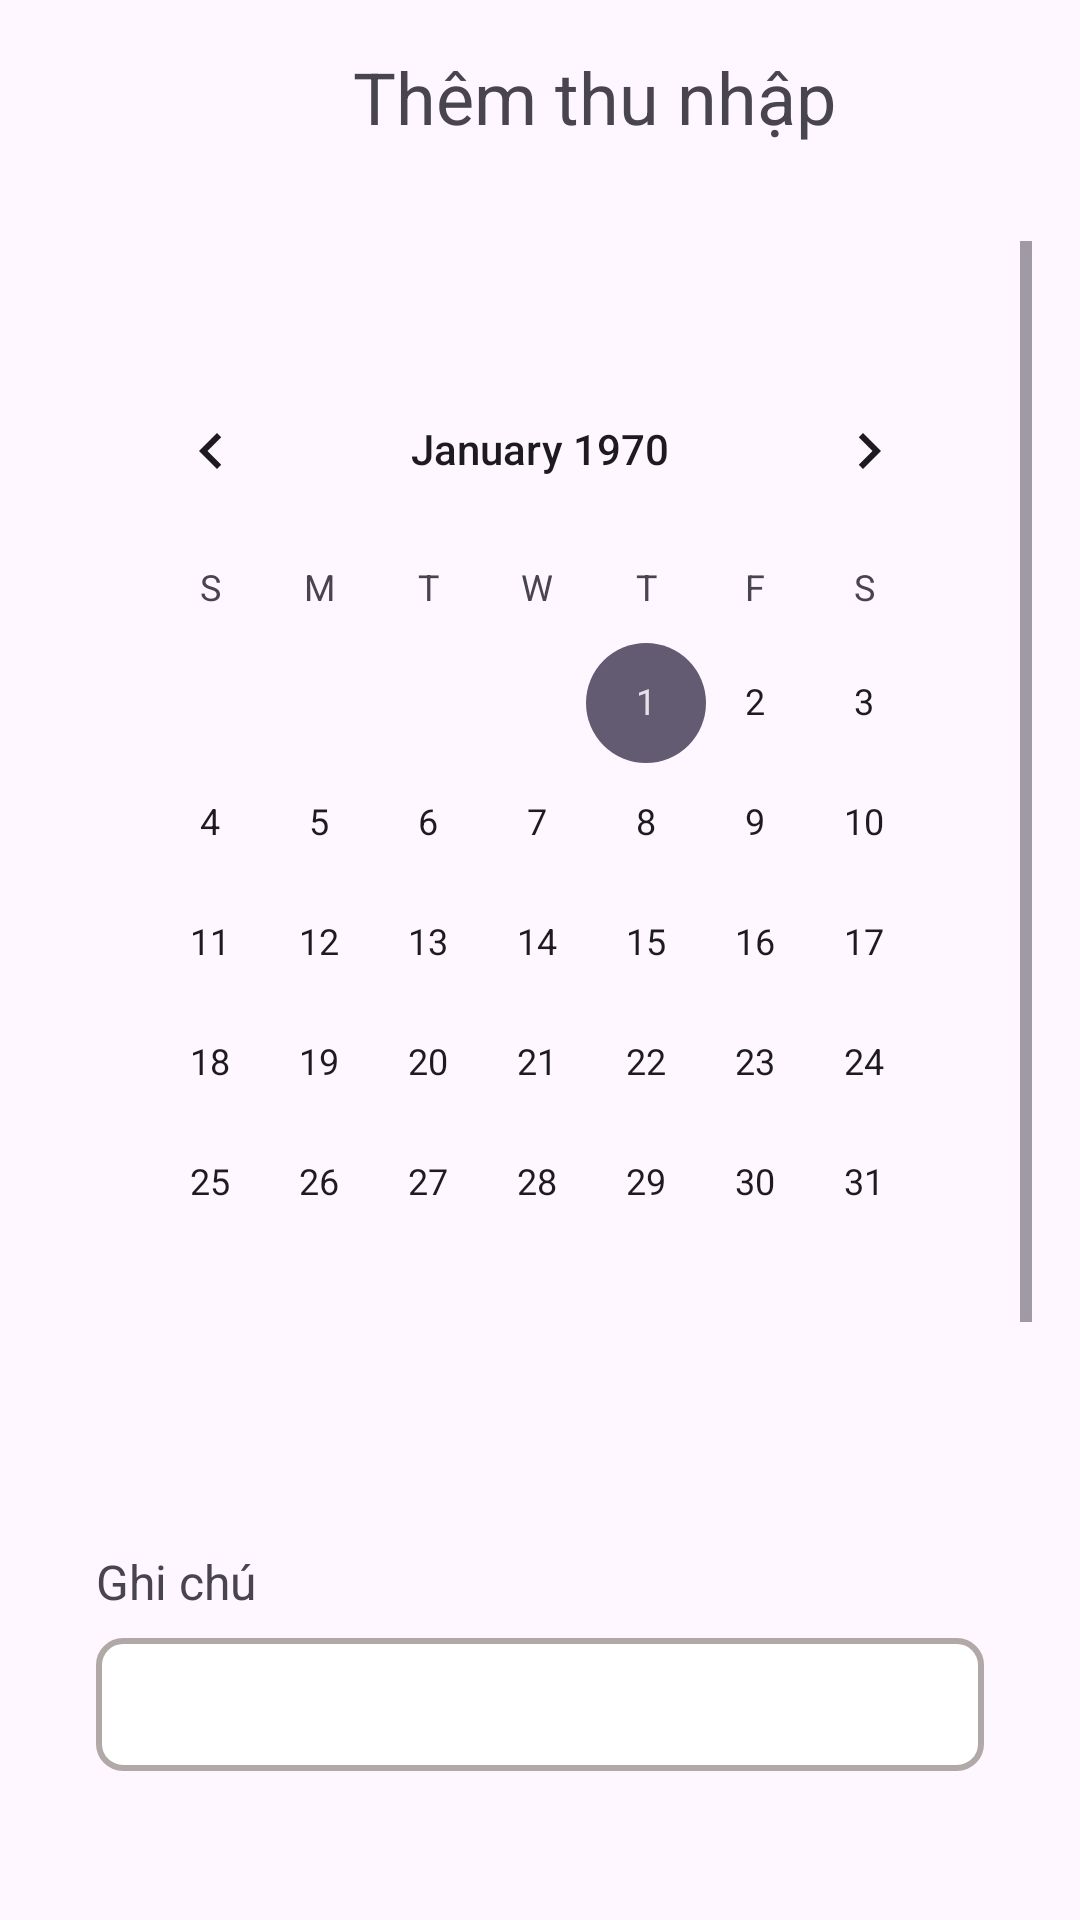

Here is an Android app screen rendered from its layout file. Give the layout XML and the strings, colors and styles it references.
<!-- AndroidManifest.xml: application theme Theme.SmartWall -->
<!-- res/layout/add_evenue.xml -->
<?xml version="1.0" encoding="utf-8"?>
<LinearLayout xmlns:android="http://schemas.android.com/apk/res/android"
    xmlns:app="http://schemas.android.com/apk/res-auto"
    xmlns:tools="http://schemas.android.com/tools"
    android:id="@+id/add_revenue"
    android:layout_width="match_parent"
    android:layout_height="match_parent"
    android:orientation="vertical"
    tools:context=".MainActivity">

    
    <LinearLayout
        android:layout_width="match_parent"
        android:layout_height="wrap_content"
        android:orientation="horizontal"
        android:padding="16dp"
        android:paddingBottom="20dp">

        <ImageView
            android:id="@+id/imageViewBackToHome"
            android:layout_width="wrap_content"
            android:layout_height="wrap_content"
            android:layout_weight="1"
            app:srcCompat="@drawable/baseline_arrow_back_24" />

        <TextView
            android:id="@+id/textView"
            android:layout_width="0dp"
            android:layout_height="wrap_content"
            android:layout_gravity="center"
            android:layout_weight="8"
            android:gravity="center"
            android:text="Thêm thu nhập"
            android:textSize="24sp" />
    </LinearLayout>

    
    <ScrollView
        android:layout_width="match_parent"
        android:layout_height="0dp"
        android:layout_weight="1"
        android:padding="16dp">

        <LinearLayout
            android:layout_width="match_parent"
            android:layout_height="wrap_content"
            android:orientation="vertical">

            <LinearLayout
                android:layout_width="match_parent"
                android:layout_height="wrap_content"
                android:orientation="vertical"
                android:padding="16dp">

                <CalendarView
                    android:id="@+id/calendarView2"
                    android:layout_width="match_parent"
                    android:layout_height="wrap_content"
                    android:layout_marginTop="20dp"
                    android:layout_marginBottom="30dp" />
            </LinearLayout>

            
            <LinearLayout
                android:layout_width="match_parent"
                android:layout_height="wrap_content"
                android:layout_marginBottom="20dp"
                android:orientation="vertical"
                android:padding="16dp">

                <TextView
                    android:id="@+id/textViewTitle"
                    android:layout_width="match_parent"
                    android:layout_height="wrap_content"
                    android:text="Ghi chú"
                    android:textSize="16sp" />

                <EditText
                    android:id="@+id/editTextTitle"
                    android:layout_width="match_parent"
                    android:layout_height="wrap_content"
                    android:layout_marginTop="8dp"
                    android:background="@drawable/edittext_background"
                    android:inputType="text" />
            </LinearLayout>

            
            <LinearLayout
                android:layout_width="match_parent"
                android:layout_height="wrap_content"
                android:layout_marginBottom="20dp"
                android:orientation="vertical"
                android:padding="16dp">

                <TextView
                    android:id="@+id/textViewTotal"
                    android:layout_width="match_parent"
                    android:layout_height="wrap_content"
                    android:text="Tổng Tiền" />

                <EditText
                    android:id="@+id/editTextTotal"
                    android:layout_width="match_parent"
                    android:layout_height="wrap_content"
                    android:layout_marginTop="8dp"
                    android:background="@drawable/edittext_background"
                    android:inputType="number" />
            </LinearLayout>

            
            <LinearLayout
                android:layout_width="match_parent"
                android:layout_height="wrap_content"
                android:layout_marginBottom="20dp"
                android:orientation="vertical"
                android:padding="16dp">

                <TextView
                    android:id="@+id/textViewCategory"
                    android:layout_width="match_parent"
                    android:layout_height="wrap_content"
                    android:text="Danh Mục" />

                <Spinner
                    android:id="@+id/spinner_categories"
                    android:layout_width="match_parent"
                    android:layout_height="wrap_content"
                    android:layout_marginTop="8dp" />
            </LinearLayout>

            
            <LinearLayout
                android:layout_width="match_parent"
                android:layout_height="wrap_content"
                android:orientation="vertical"
                android:padding="16dp">

                <Button
                    android:id="@+id/buttonSubmit"
                    android:layout_width="match_parent"
                    android:layout_height="wrap_content"
                    android:backgroundTint="#0F39D1"
                    android:text="Thêm thu nhập" />
            </LinearLayout>
        </LinearLayout>
    </ScrollView>

</LinearLayout>
<!-- resources referenced by this layout -->
<resources>
  <!-- drawable edittext_background (drawable) -->
  <?xml version="1.0" encoding="utf-8"?>
  <shape xmlns:android="http://schemas.android.com/apk/res/android"
      android:shape="rectangle">
      <solid android:color="#FFFFFF" /> 
      <corners android:radius="8dp" /> 
      <stroke
          android:width="2dp"
          android:color="#B1A8A8" /> 
      <padding
          android:left="10dp"
          android:top="10dp"
          android:right="10dp"
          android:bottom="10dp" /> 
  </shape>
  <style name="Theme.SmartWall" parent="Base.Theme.SmartWall" />
  <style name="Base.Theme.SmartWall" parent="Theme.Material3.DayNight.NoActionBar">
          
          
      </style>
</resources>
